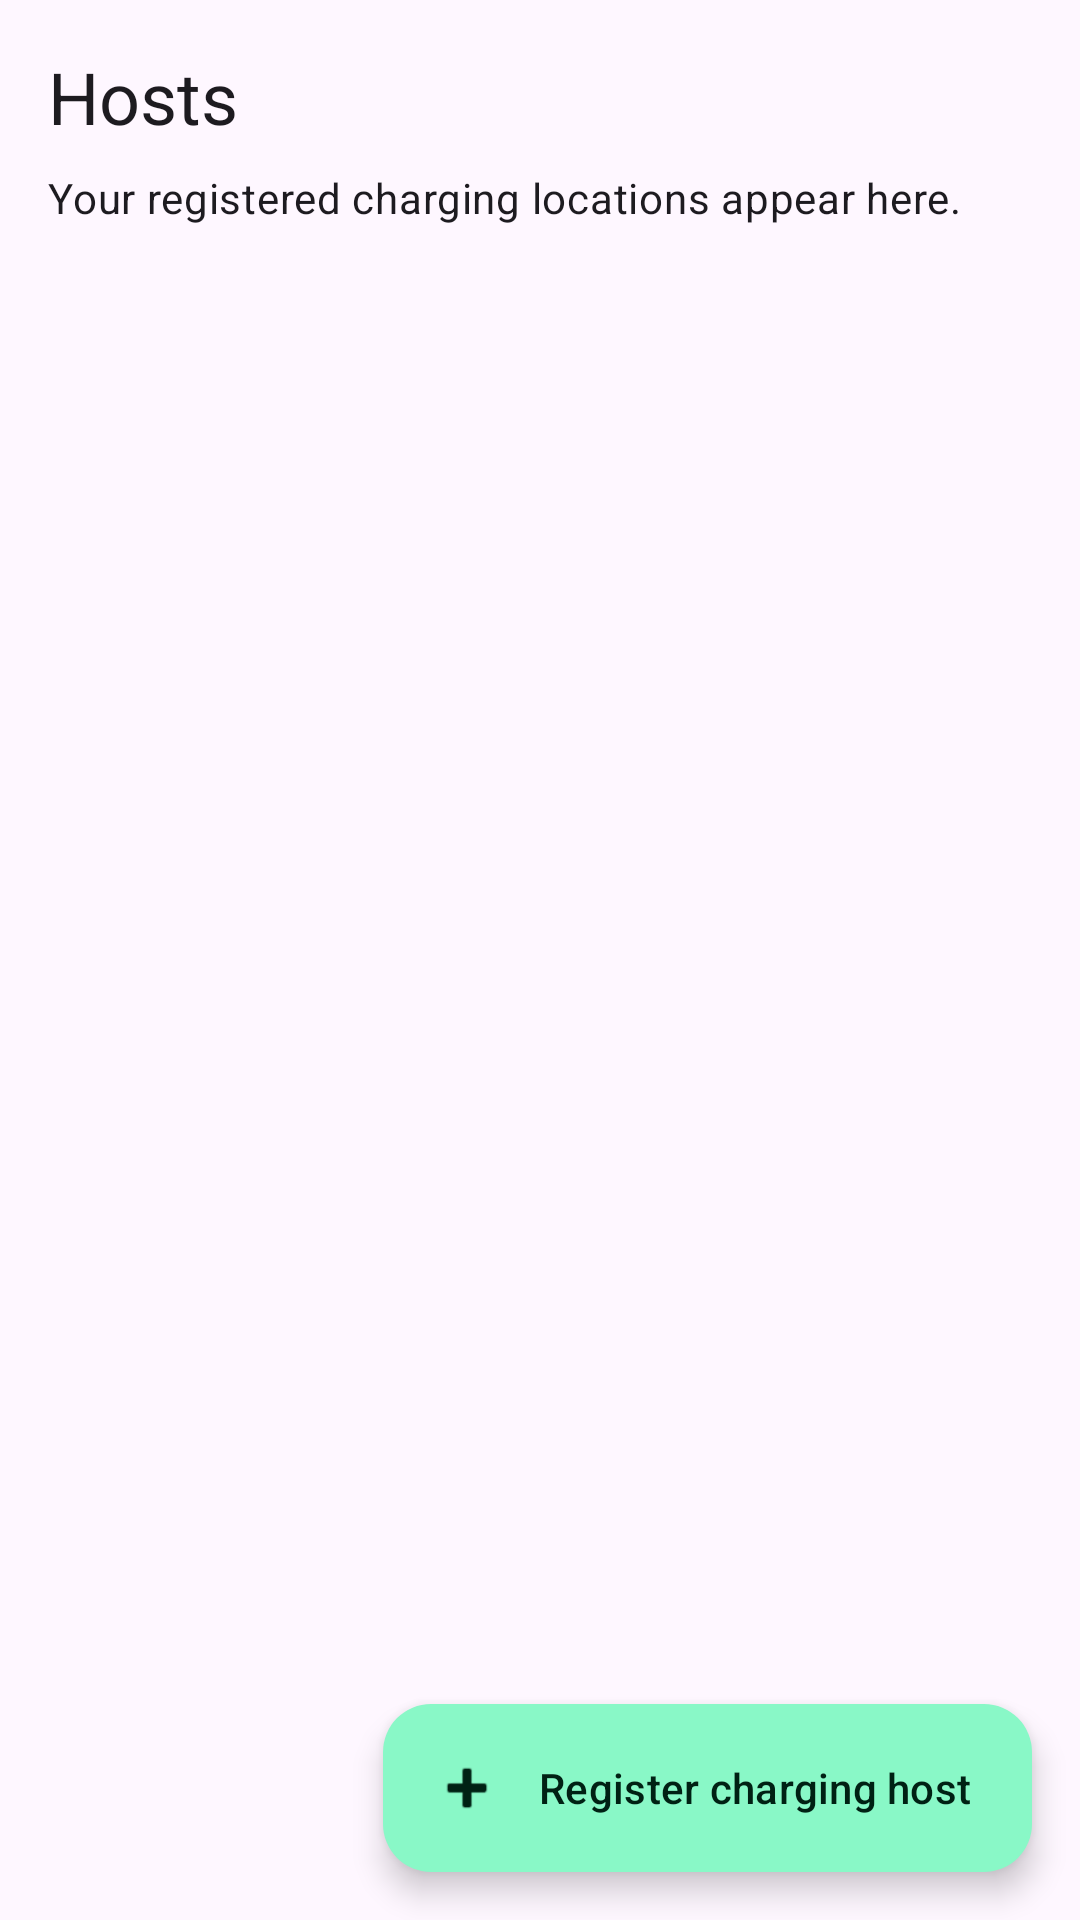

Here is an Android app screen rendered from its layout file. Give the layout XML and the strings, colors and styles it references.
<!-- AndroidManifest.xml: application theme Theme.EVGramaCharge -->
<!-- res/layout/fragment_hosts.xml -->
<?xml version="1.0" encoding="utf-8"?>
<androidx.coordinatorlayout.widget.CoordinatorLayout xmlns:android="http://schemas.android.com/apk/res/android"
    xmlns:app="http://schemas.android.com/apk/res-auto"
    android:layout_width="match_parent"
    android:layout_height="match_parent">

    <LinearLayout
        android:layout_width="match_parent"
        android:layout_height="match_parent"
        android:orientation="vertical"
        android:padding="16dp">

        <TextView
            android:layout_width="match_parent"
            android:layout_height="wrap_content"
            android:text="@string/title_hosts"
            android:textAppearance="?attr/textAppearanceHeadlineSmall" />

        <TextView
            android:layout_width="match_parent"
            android:layout_height="wrap_content"
            android:layout_marginTop="8dp"
            android:text="Your registered charging locations appear here."
            android:textAppearance="?attr/textAppearanceBodyMedium" />

        <androidx.recyclerview.widget.RecyclerView
            android:id="@+id/recycler_my_hosts"
            android:layout_width="match_parent"
            android:layout_height="0dp"
            android:layout_marginTop="12dp"
            android:layout_weight="1"
            app:layoutManager="androidx.recyclerview.widget.LinearLayoutManager" />

        <TextView
            android:id="@+id/empty_hosts"
            android:layout_width="match_parent"
            android:layout_height="wrap_content"
            android:gravity="center"
            android:padding="24dp"
            android:text="No hosts yet. Tap + to register."
            android:textAppearance="?attr/textAppearanceBodyLarge"
            android:visibility="gone" />
    </LinearLayout>

    <com.google.android.material.floatingactionbutton.ExtendedFloatingActionButton
        android:id="@+id/fab_register_host"
        android:layout_width="wrap_content"
        android:layout_height="wrap_content"
        android:layout_gravity="bottom|end"
        android:layout_margin="16dp"
        android:text="@string/host_registration"
        app:icon="@android:drawable/ic_input_add" />
</androidx.coordinatorlayout.widget.CoordinatorLayout>
<!-- resources referenced by this layout -->
<resources>
  <string name="host_registration">Register charging host</string>
  <string name="title_hosts">Hosts</string>
  <style name="Theme.EVGramaCharge" parent="Theme.Material3.DayNight.NoActionBar">
          <item name="colorPrimary">@color/md_theme_primary</item>
          <item name="colorOnPrimary">@color/md_theme_onPrimary</item>
          <item name="colorPrimaryContainer">@color/md_theme_primaryContainer</item>
          <item name="colorOnPrimaryContainer">@color/md_theme_onPrimaryContainer</item>
          <item name="colorSecondary">@color/md_theme_secondary</item>
          <item name="colorOnSecondary">@color/md_theme_onSecondary</item>
          <item name="android:statusBarColor" tools:targetApi="l">@color/md_theme_primary</item>
      </style>
  <color name="md_theme_primary">#006C4C</color>
  <color name="md_theme_onPrimary">#FFFFFF</color>
  <color name="md_theme_primaryContainer">#89F8C7</color>
  <color name="md_theme_onPrimaryContainer">#002114</color>
  <color name="md_theme_secondary">#4C6358</color>
  <color name="md_theme_onSecondary">#FFFFFF</color>
</resources>
